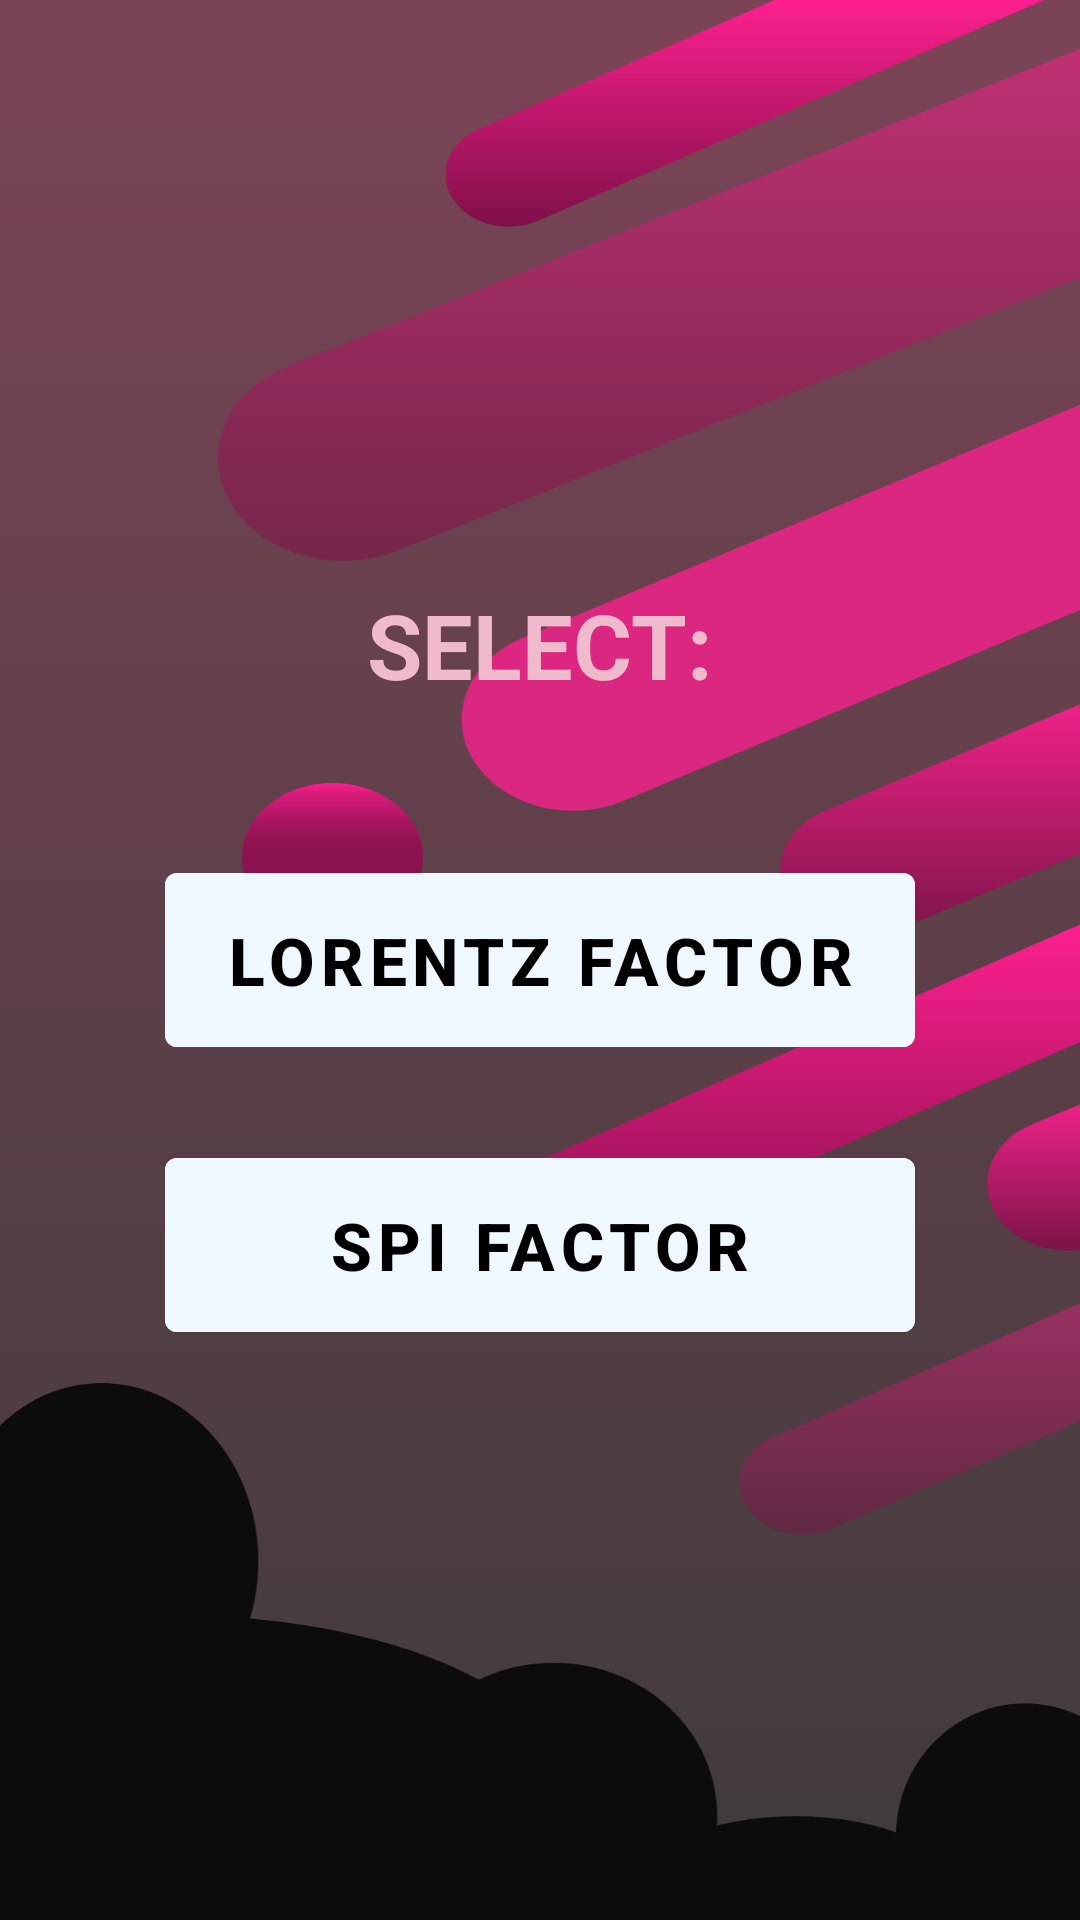

Layout XML and referenced resources for this Android screen:
<!-- AndroidManifest.xml: activity theme Theme.Formula.NoActionBar -->
<!-- res/layout/activity_main.xml -->
<?xml version="1.0" encoding="utf-8"?>
<androidx.constraintlayout.widget.ConstraintLayout xmlns:android="http://schemas.android.com/apk/res/android"
    xmlns:app="http://schemas.android.com/apk/res-auto"
    xmlns:tools="http://schemas.android.com/tools"
    android:layout_width="match_parent"
    android:layout_height="match_parent"
    tools:context=".MainActivity"
    android:background="@drawable/mahi">

    <RelativeLayout
        android:layout_width="match_parent"
        android:layout_height="match_parent">

        <TextView
            android:layout_width="wrap_content"
            android:layout_height="wrap_content"
            android:text="SELECT:"
            android:layout_above="@id/button1"
            android:layout_centerInParent="true"
            android:textColor="#EFBBCC"
            android:textSize="30dp"
            android:textStyle="bold"/>

        <Button
            android:id="@+id/button1"
            android:layout_width="wrap_content"
            android:layout_height="wrap_content"
            android:layout_centerInParent="true"
            android:layout_centerVertical="true"
            android:text="LORENTZ FACTOR"
            android:textColor="@color/black"
            android:textSize="22dp"
            android:layout_marginTop="50dp"
            android:gravity="center"
            android:width="250dp"
            android:height="70dp"
            android:backgroundTint="#F0F8FF"
            android:textStyle="bold"/>

        <Button
            android:id="@+id/button2"
            android:layout_width="wrap_content"
            android:layout_height="wrap_content"
            android:layout_below="@id/button1"
            android:layout_centerInParent="true"
            android:layout_centerVertical="true"
            android:layout_marginTop="25dp"
            android:textColor="@color/black"
            android:text="SPI FACTOR"
            android:textSize="22dp"
            android:layout_marginBottom="5dp"
            android:width="250dp"
            android:height="70dp"
            android:backgroundTint="#F0F8FF"
            android:textStyle="bold"/>


    </RelativeLayout>
</androidx.constraintlayout.widget.ConstraintLayout>
<!-- resources referenced by this layout -->
<resources>
  <color name="black">#FF000000</color>
  <!-- drawable mahi: png bitmap (drawable-hdpi, 58237 bytes) -->
  <style name="Theme.Formula.NoActionBar">
          <item name="windowActionBar">false</item>
          <item name="windowNoTitle">true</item>
      </style>
</resources>
